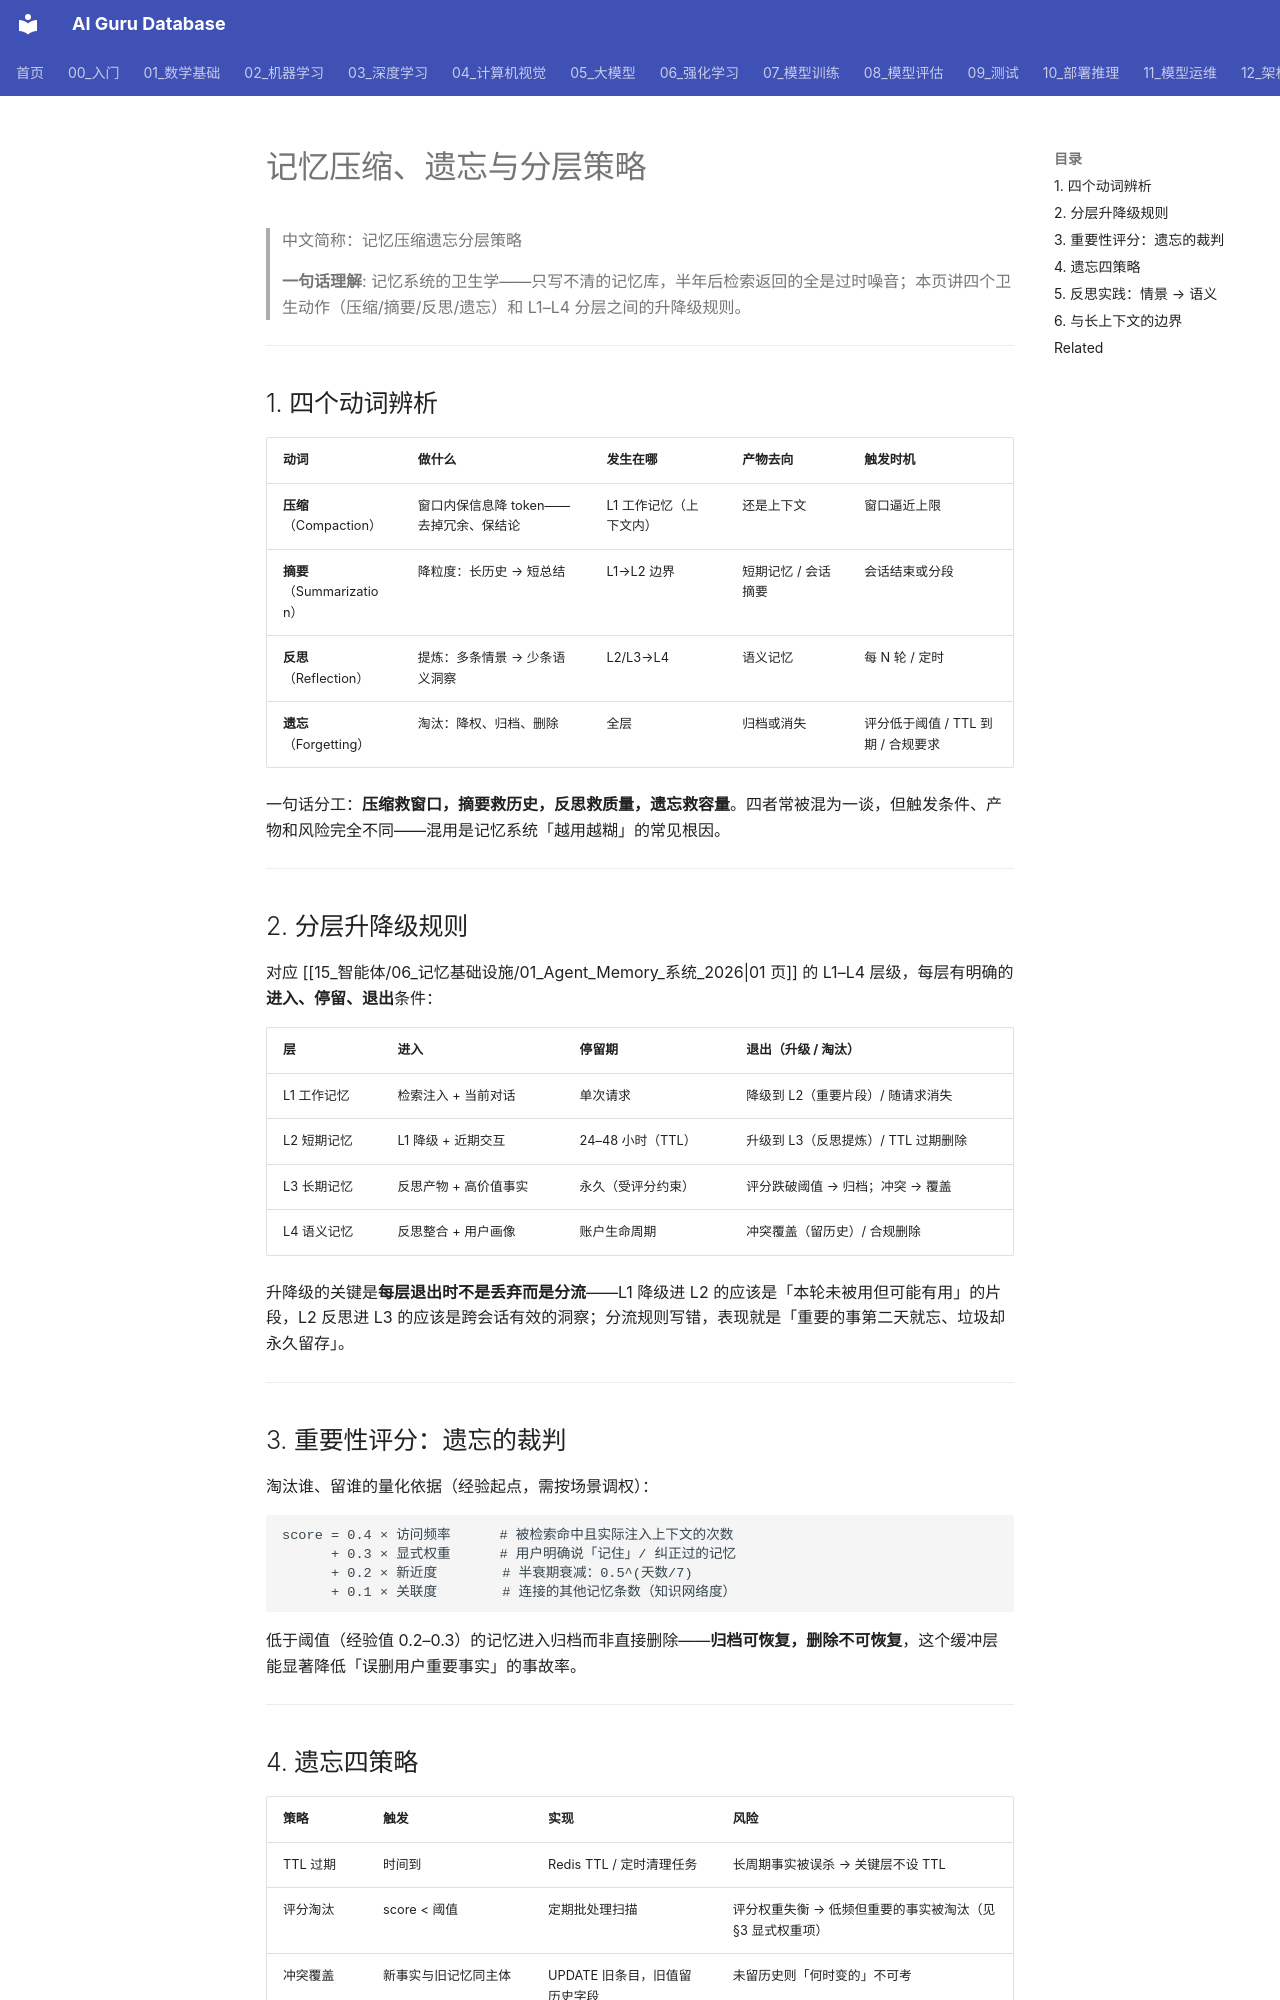

repository: ai-guru-global/ai-guru-database · page: 15_智能体/06_记忆基础设施/07_压缩_遗忘_分层策略/index.html · generator: mkdocs

---
title: 记忆压缩、遗忘与分层策略
category: '15-agent-production-memory-infrastructure'
tags: ["agent-memory", "context-compaction", "遗忘", "分层记忆", "记忆卫生"]
summary: "记忆卫生学：压缩/摘要/反思/遗忘四动作辨析、L1–L4 分层升降级规则、重要性评分经验公式、遗忘四策略与风险、与长上下文的边界辨析。"
created: 2026-11-03
updated: 2026-11-03
tier: supporting
aliases: ["记忆压缩遗忘", "context compaction", "记忆分层策略"]
sources:
  - "https://arxiv.org/abs/2310.08560"
review_by: 2027-01-25
name_zh: "记忆压缩遗忘分层策略"
---

# 记忆压缩、遗忘与分层策略

> 中文简称：记忆压缩遗忘分层策略

> **一句话理解**: 记忆系统的卫生学——只写不清的记忆库，半年后检索返回的全是过时噪音；本页讲四个卫生动作（压缩/摘要/反思/遗忘）和 L1–L4 分层之间的升降级规则。

---

## 1. 四个动词辨析

| 动词 | 做什么 | 发生在哪 | 产物去向 | 触发时机 |
|------|--------|---------|---------|---------|
| **压缩**（Compaction） | 窗口内保信息降 token——去掉冗余、保结论 | L1 工作记忆（上下文内） | 还是上下文 | 窗口逼近上限 |
| **摘要**（Summarization） | 降粒度：长历史 → 短总结 | L1→L2 边界 | 短期记忆 / 会话摘要 | 会话结束或分段 |
| **反思**（Reflection） | 提炼：多条情景 → 少条语义洞察 | L2/L3→L4 | 语义记忆 | 每 N 轮 / 定时 |
| **遗忘**（Forgetting） | 淘汰：降权、归档、删除 | 全层 | 归档或消失 | 评分低于阈值 / TTL 到期 / 合规要求 |

一句话分工：**压缩救窗口，摘要救历史，反思救质量，遗忘救容量**。四者常被混为一谈，但触发条件、产物和风险完全不同——混用是记忆系统「越用越糊」的常见根因。

---

## 2. 分层升降级规则

对应 [[15_智能体/06_记忆基础设施/01_Agent_Memory_系统_2026|01 页]] 的 L1–L4 层级，每层有明确的**进入、停留、退出**条件：

| 层 | 进入 | 停留期 | 退出（升级 / 淘汰） |
|----|------|--------|---------------------|
| L1 工作记忆 | 检索注入 + 当前对话 | 单次请求 | 降级到 L2（重要片段）/ 随请求消失 |
| L2 短期记忆 | L1 降级 + 近期交互 | 24–48 小时（TTL） | 升级到 L3（反思提炼）/ TTL 过期删除 |
| L3 长期记忆 | 反思产物 + 高价值事实 | 永久（受评分约束） | 评分跌破阈值 → 归档；冲突 → 覆盖 |
| L4 语义记忆 | 反思整合 + 用户画像 | 账户生命周期 | 冲突覆盖（留历史）/ 合规删除 |

升降级的关键是**每层退出时不是丢弃而是分流**——L1 降级进 L2 的应该是「本轮未被用但可能有用」的片段，L2 反思进 L3 的应该是跨会话有效的洞察；分流规则写错，表现就是「重要的事第二天就忘、垃圾却永久留存」。

---

## 3. 重要性评分：遗忘的裁判

淘汰谁、留谁的量化依据（经验起点，需按场景调权）：

```text
score = 0.4 × 访问频率      # 被检索命中且实际注入上下文的次数
      + 0.3 × 显式权重      # 用户明确说「记住」/ 纠正过的记忆
      + 0.2 × 新近度        # 半衰期衰减：0.5^(天数/7)
      + 0.1 × 关联度        # 连接的其他记忆条数（知识网络度）
```

低于阈值（经验值 0.2–0.3）的记忆进入归档而非直接删除——**归档可恢复，删除不可恢复**，这个缓冲层能显著降低「误删用户重要事实」的事故率。

---
